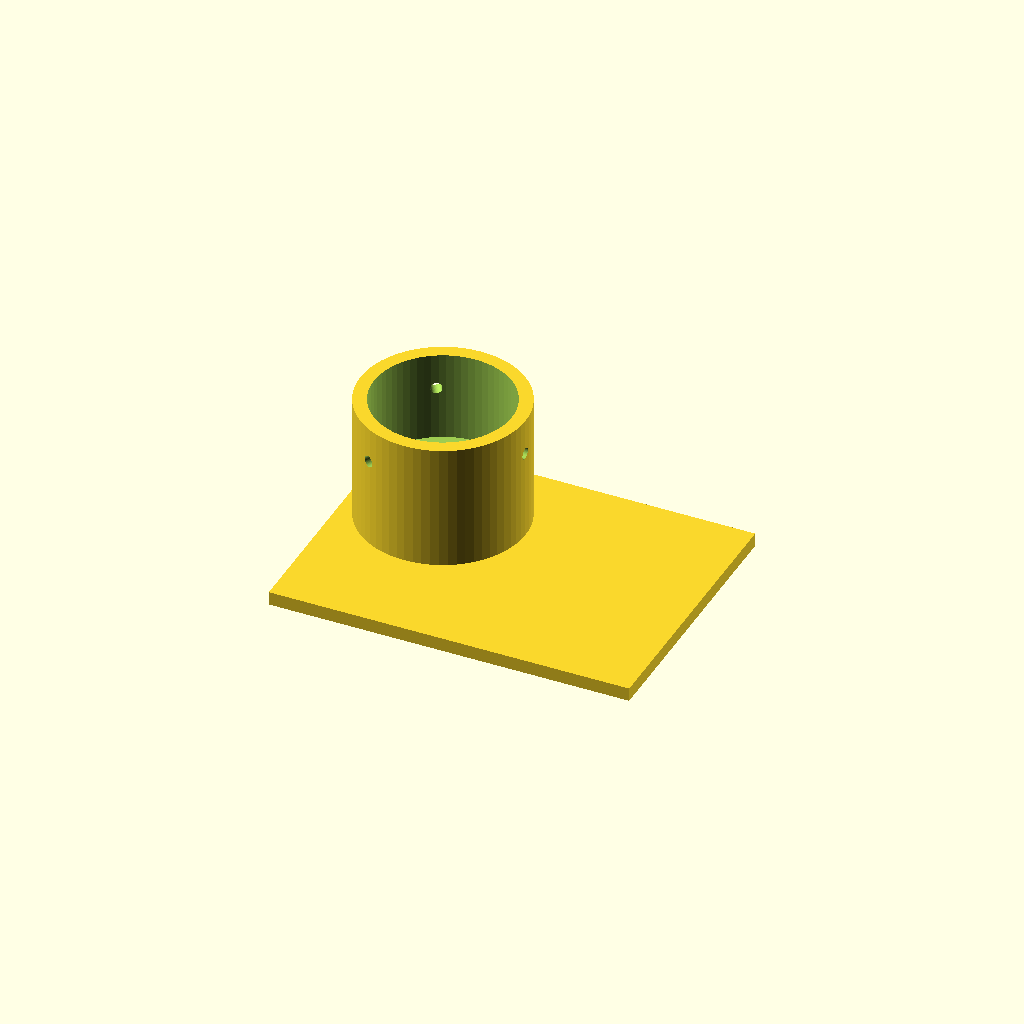
Cell 1 — every parameter at its default value.
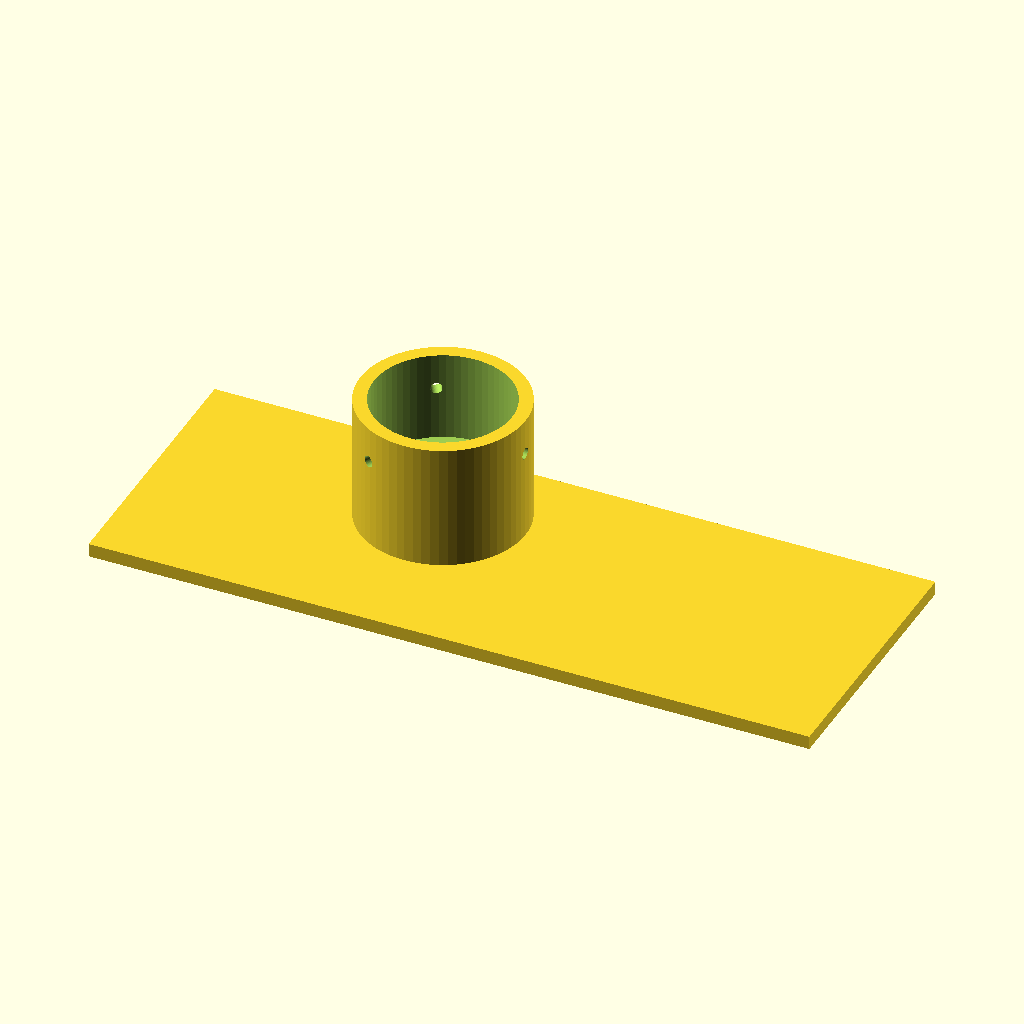
Cell 2: plate_x = 160 (everything else at default).
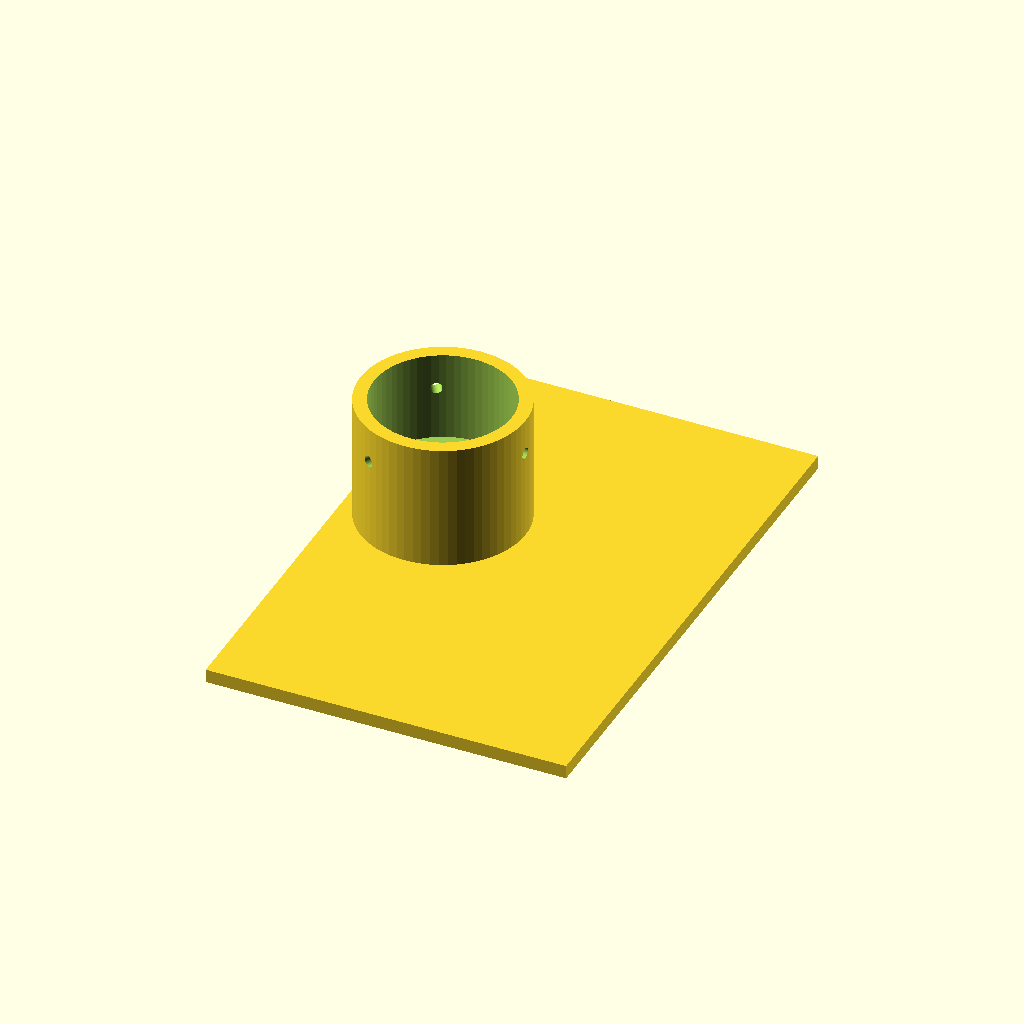
Cell 3: the same model with plate_y = 120.
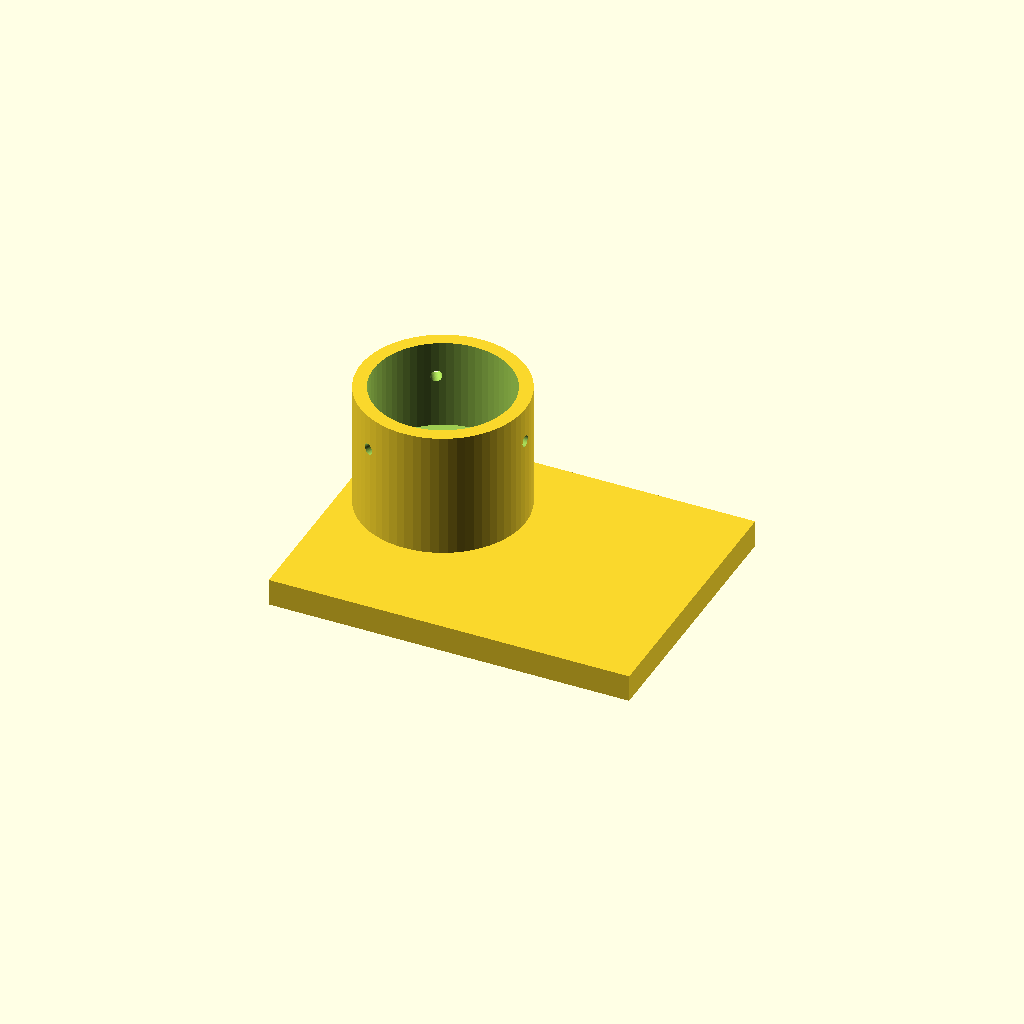
Cell 4: the same model with plate_t = 6.
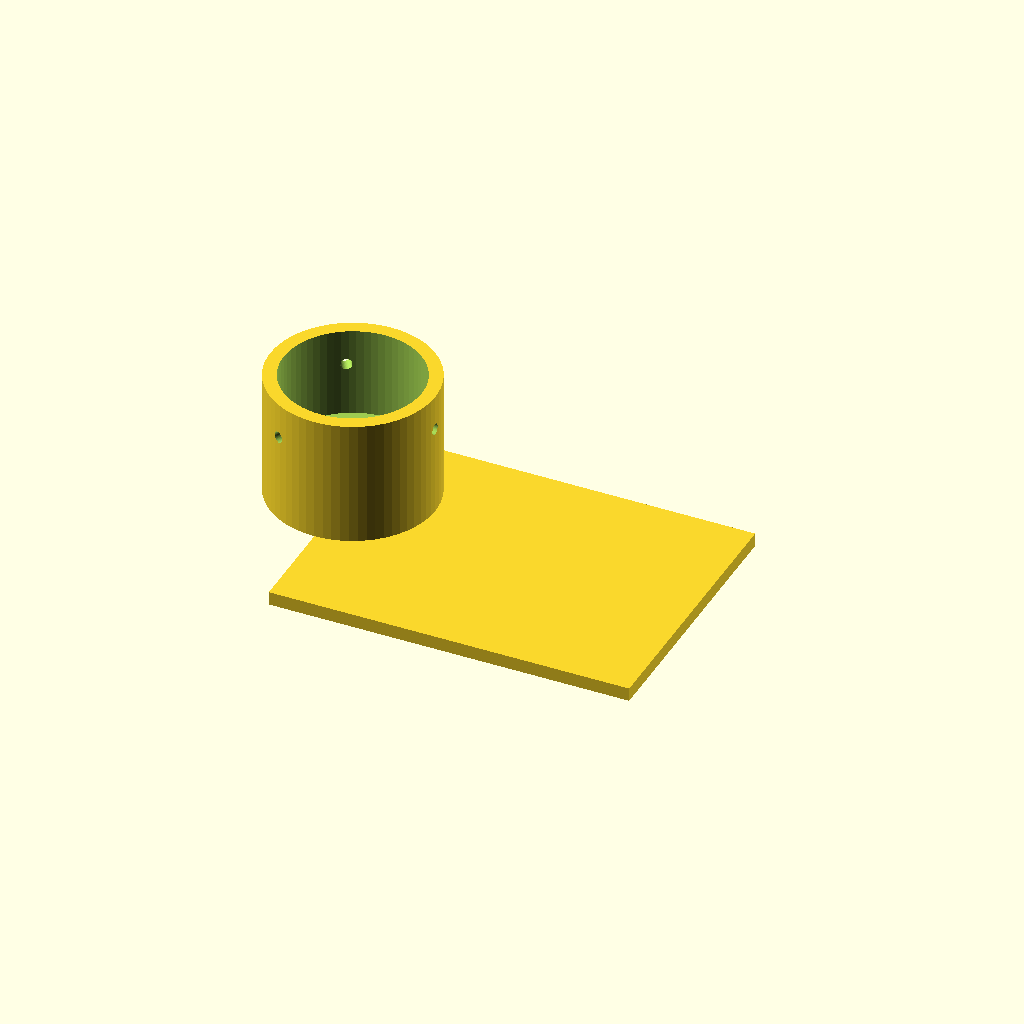
Cell 5 — cam_hole_x set to -40, the other parameters unchanged.
One fixed orthographic camera (rotation 55°, 0°, 25°; colour scheme Cornfield) for every cell.
Source of the model, bench/heldout/harness/bench/results/r4-gemma26b-h4/code/tiiny_google_gemma-4-26B-A4B-it/eyepiece_phone_adapter_s2_checklist_a1.scad:
// Microscope Eyepiece to Phone Camera Adapter
// Corrected: Sleeve is now correctly centered on the camera hole axis.

// --- Dimensions ---
plate_x      = 80.0;    // Plate width (X)
plate_y      = 60.0;    // Plate depth (Y)
plate_t      = 3.0;     // Plate thickness
cam_hole_d   = 12.0;    // Diameter of camera hole
cam_hole_x   = -20.0;   // X position of camera hole
cam_hole_y   = 10.0;    // Y position of camera hole

sleeve_od    = 36.6;    // Outer diameter of the sleeve
sleeve_h     = 28.0;    // Height of the sleeve (31 - 3)
stop_bore_d  = 22.0;    // Diameter of the internal stop (z=3 to z=11)
stop_h       = 8.0;     // Height of the stop (11 - 3)
eyepiece_bore_d = 30.6; // Diameter for the eyepiece (z=11 to top)

screw_hole_d = 2.5;     // Diameter of the M3 centering screw holes
screw_z      = 21.0;    // Z height of the screw holes
num_screws   = 3;       // Number of radial holes
screw_angle  = 120;     // Degrees between holes

$fn = 64;

// --- Construction ---

// 1. The Base Plate
difference() {
    // The plate itself (centered on origin)
    translate([-plate_x/2, -plate_y/2, 0])
        cube([plate_x, plate_y, plate_t]);
    
    // The camera hole (cut through the plate)
    translate([cam_hole_x, cam_hole_y, -0.5])
        cylinder(h = plate_t + 1, d = cam_hole_d);
}

// 2. The Sleeve (positioned at the camera hole axis)
translate([cam_hole_x, cam_hole_y, plate_t])
difference() {
    // The outer cylinder of the sleeve
    cylinder(h = sleeve_h, d = sleeve_od);
    
    // The large eyepiece bore (from z=11 relative to bed, which is 8mm above plate)
    // We subtract the large bore from the top down.
    translate([0, 0, stop_h])
        cylinder(h = sleeve_h - stop_h + 0.1, d = eyepiece_bore_d);
        
    // The small bore (the stop)
    cylinder(h = stop_h + 0.1, d = stop_bore_d);
    
    // 3. Radial Screw Holes
    // The first hole points in +X direction (0 degrees)
    for (i = [0 : num_screws - 1]) {
        rotate([0, 0, i * screw_angle])
        // Translate to the edge of the sleeve to ensure it cuts through the wall
        // and use a large enough cylinder to clear the geometry.
        translate([0, 0, screw_z - 1])
        rotate([0, 90, 0])
        cylinder(h = sleeve_od, d = screw_hole_d);
    }
}
Customizer parameters (derived from the source; name, type, default, range or options):
plate_x: number, default 80
plate_y: number, default 60
plate_t: number, default 3
cam_hole_d: number, default 12
cam_hole_x: number, default -20
cam_hole_y: number, default 10
sleeve_od: number, default 36.6
sleeve_h: number, default 28
stop_bore_d: number, default 22
stop_h: number, default 8
eyepiece_bore_d: number, default 30.6
screw_hole_d: number, default 2.5
screw_z: number, default 21
num_screws: number, default 3
screw_angle: number, default 120
